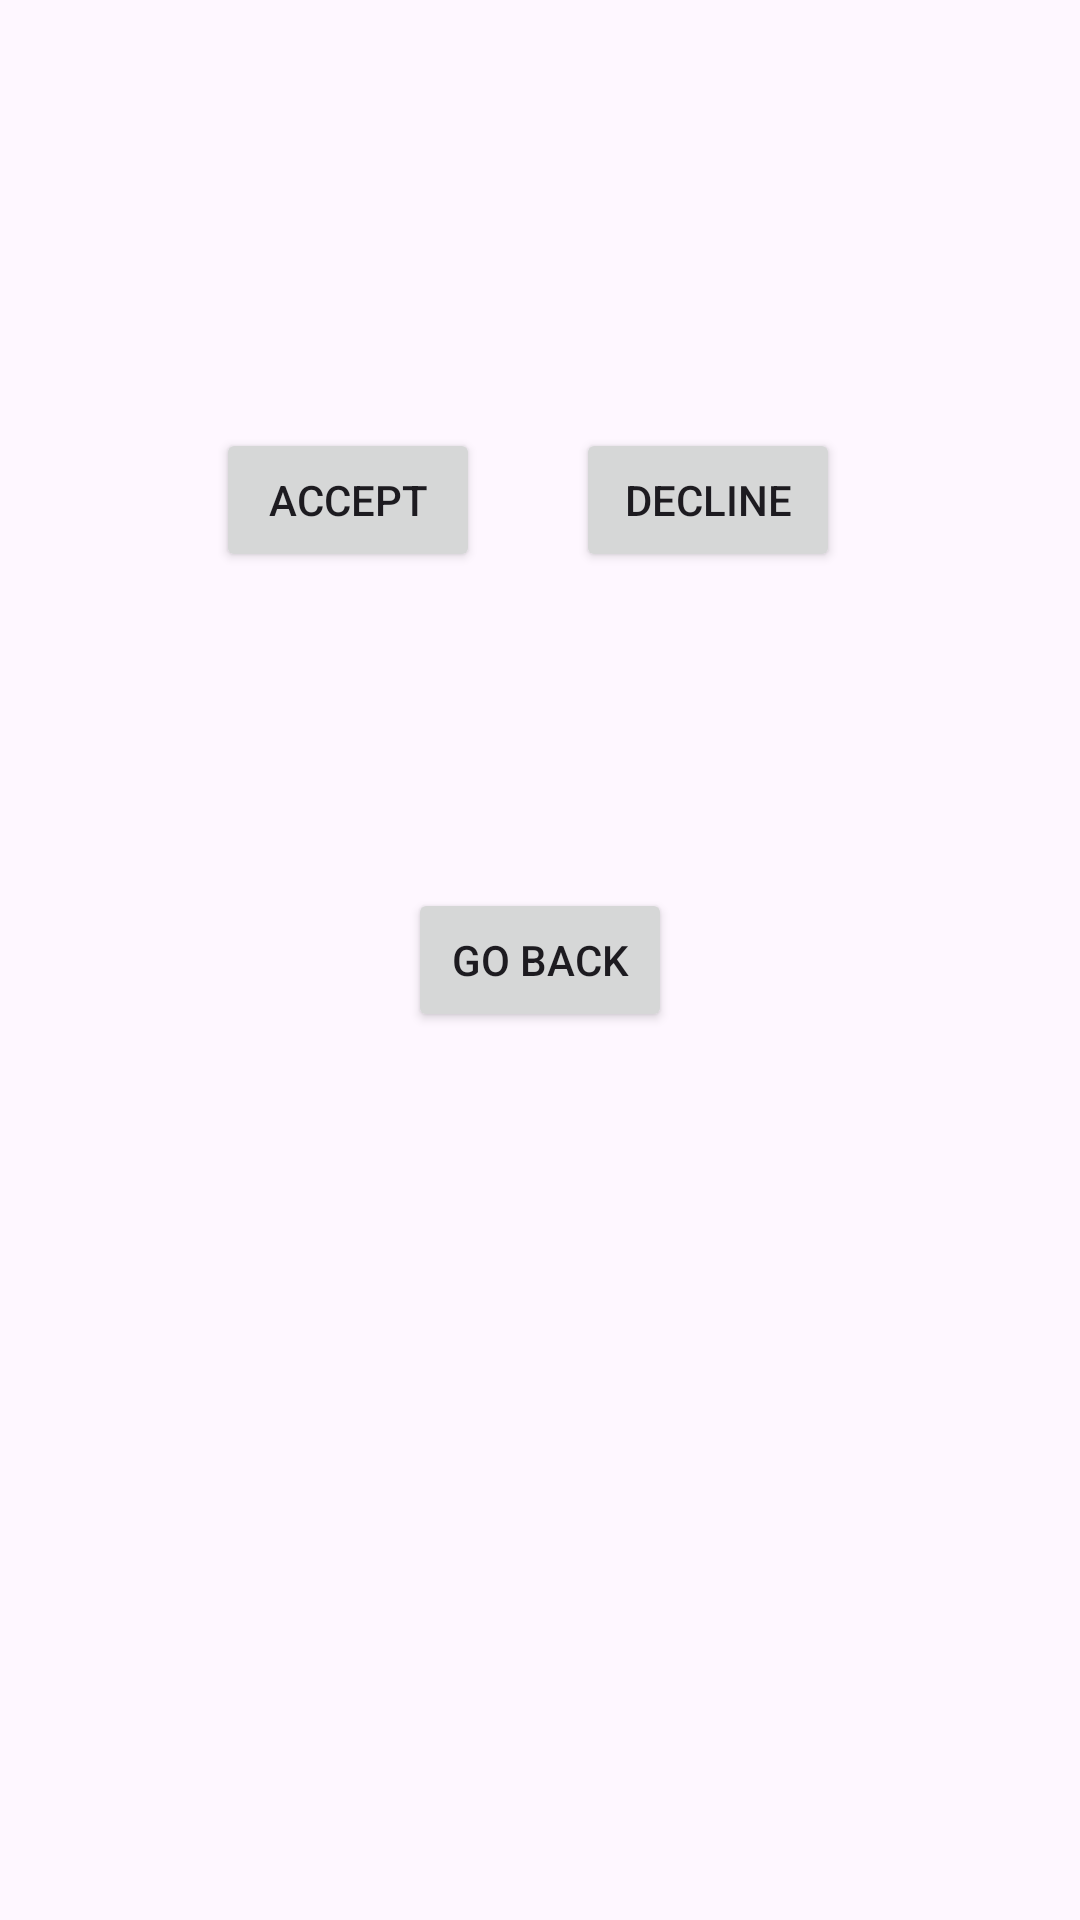

The Android layout XML behind this screen, and the referenced resources:
<!-- AndroidManifest.xml: application theme Theme.MedicalClinic -->
<!-- res/layout/view_requests.xml -->
<?xml version="1.0" encoding="utf-8"?>
<androidx.constraintlayout.widget.ConstraintLayout xmlns:android="http://schemas.android.com/apk/res/android"
    xmlns:app="http://schemas.android.com/apk/res-auto"
    xmlns:tools="http://schemas.android.com/tools"
    android:layout_width="match_parent"
    android:layout_height="match_parent">

    <Button
        android:id="@+id/accept"
        android:layout_width="wrap_content"
        android:layout_height="wrap_content"
        android:text="Accept"
        app:layout_constraintBottom_toBottomOf="parent"
        app:layout_constraintEnd_toEndOf="parent"
        app:layout_constraintHorizontal_bias="0.265"
        app:layout_constraintStart_toStartOf="parent"
        app:layout_constraintTop_toTopOf="parent"
        app:layout_constraintVertical_bias="0.241" />

    <Button
        android:id="@+id/decline"
        android:layout_width="wrap_content"
        android:layout_height="wrap_content"
        android:text="Decline"
        app:layout_constraintBottom_toBottomOf="parent"
        app:layout_constraintEnd_toEndOf="parent"
        app:layout_constraintHorizontal_bias="0.706"
        app:layout_constraintStart_toStartOf="parent"
        app:layout_constraintTop_toTopOf="parent"
        app:layout_constraintVertical_bias="0.241" />

    <TextView
        android:id="@+id/email"
        android:layout_width="wrap_content"
        android:layout_height="wrap_content"
        android:text=""
        app:layout_constraintBottom_toBottomOf="parent"
        app:layout_constraintEnd_toEndOf="parent"
        app:layout_constraintHorizontal_bias="0.475"
        app:layout_constraintStart_toStartOf="parent"
        app:layout_constraintTop_toTopOf="parent"
        app:layout_constraintVertical_bias="0.129" />

    <Button
        android:id="@+id/goback"
        android:layout_width="wrap_content"
        android:layout_height="wrap_content"
        android:text="Go Back"
        app:layout_constraintBottom_toBottomOf="parent"
        app:layout_constraintEnd_toEndOf="parent"
        app:layout_constraintStart_toStartOf="parent"
        app:layout_constraintTop_toTopOf="parent" />
</androidx.constraintlayout.widget.ConstraintLayout>
<!-- resources referenced by this layout -->
<resources>
  <style name="Theme.MedicalClinic" parent="Base.Theme.MedicalClinic" />
  <style name="Base.Theme.MedicalClinic" parent="Theme.Material3.DayNight.NoActionBar">
          
          
      </style>
</resources>
